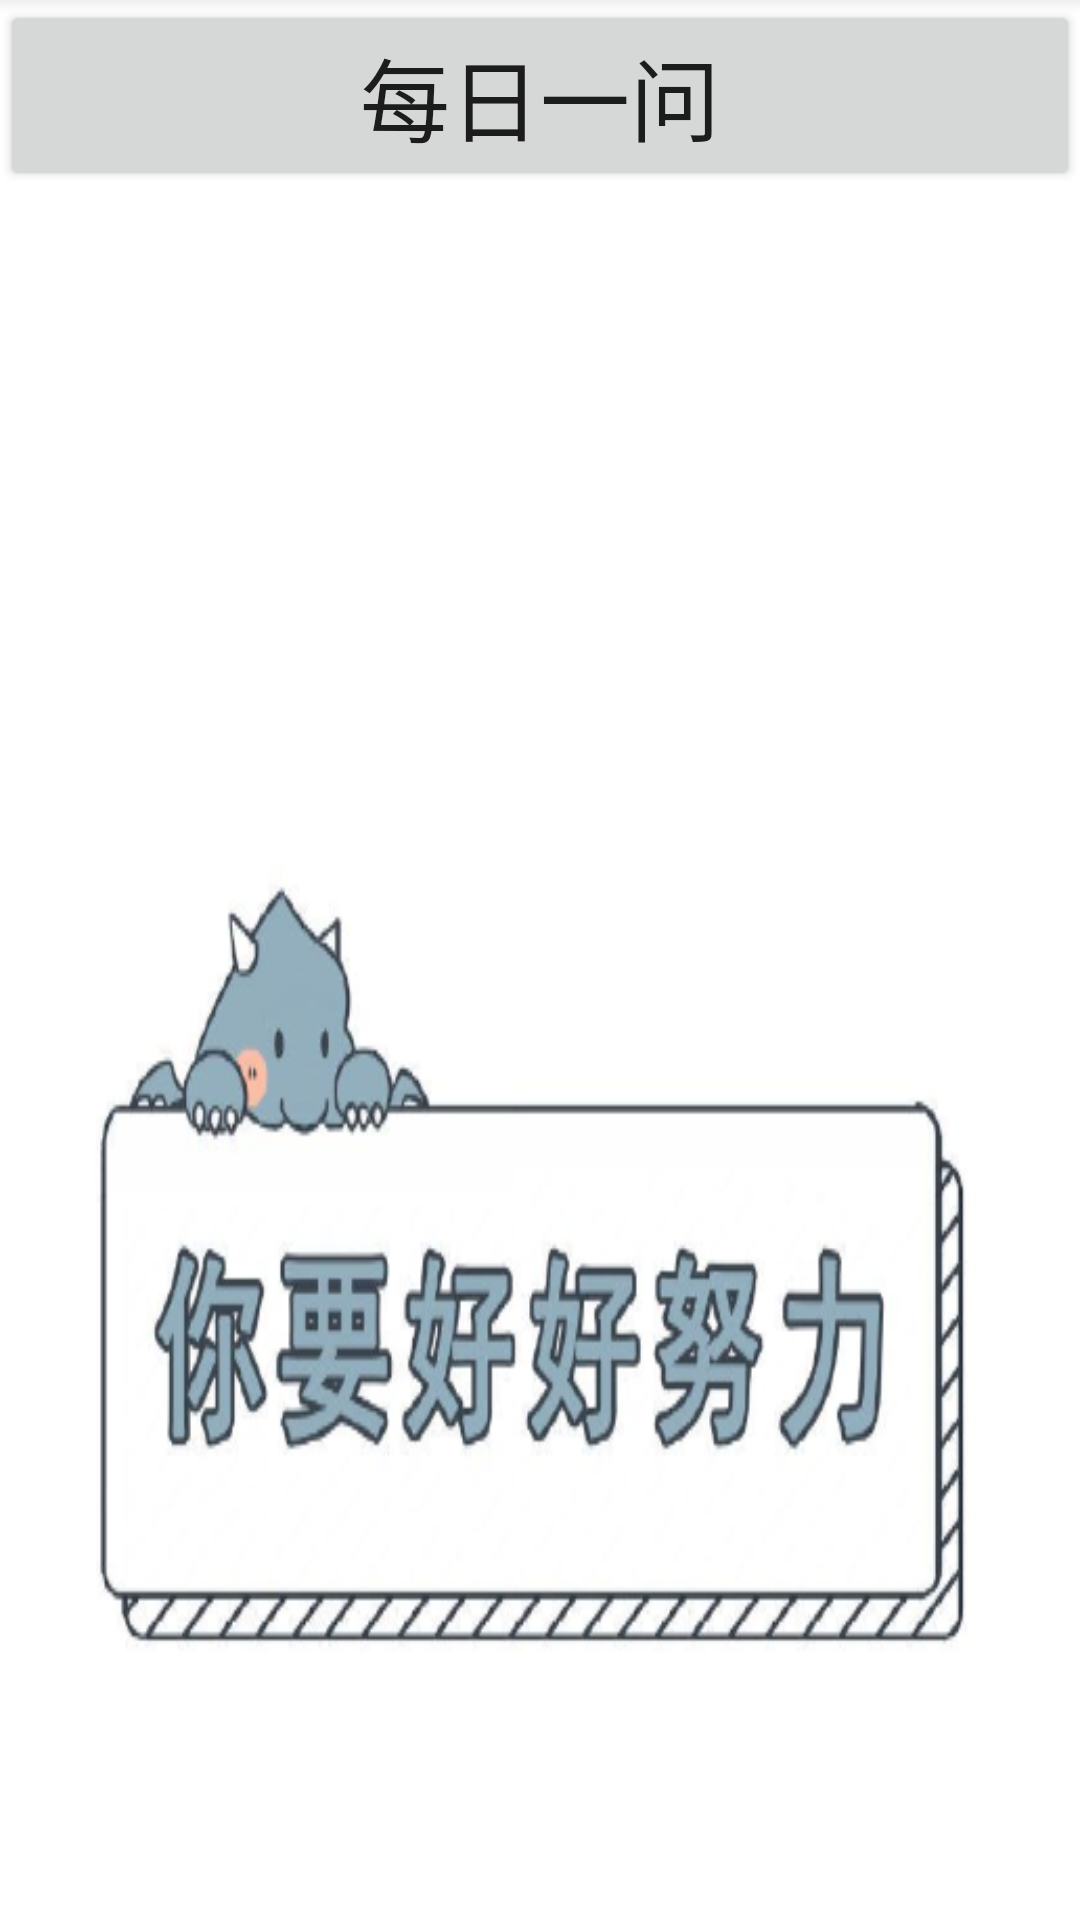

Produce the Android XML layout that renders to this screen, including the resource entries it uses.
<!-- AndroidManifest.xml: application theme Theme.Ccccccc -->
<!-- res/layout/activity_dati.xml -->
<?xml version="1.0" encoding="utf-8"?>
<LinearLayout xmlns:android="http://schemas.android.com/apk/res/android"
    xmlns:app="http://schemas.android.com/apk/res-auto"
    xmlns:tools="http://schemas.android.com/tools"
    android:layout_width="match_parent"
    android:layout_height="match_parent"
    tools:context=".DatiActivity"
    android:orientation="vertical"
    android:layout_margin="20dp"
    android:background="@drawable/dati">

<Button
    android:id="@+id/button_dati"
    android:layout_width="match_parent"
    android:layout_height="wrap_content"
    android:text="每日一问"
    android:textSize="30dp"/>
    <TextView
        android:id="@+id/dati_title"
    android:layout_width="match_parent"
    android:layout_height="wrap_content"
        android:textSize="40dp"
        android:textColor="@color/black"/>
    <Button
android:textSize="20dp"
        android:layout_marginLeft="20dp"
        android:layout_marginTop="30dp"
        android:id="@+id/A"
        style="@style/Widget.MaterialComponents.Button.UnelevatedButton"
        android:layout_width="wrap_content"
        android:layout_height="wrap_content"
        android:backgroundTint="@color/white"
        android:textColor="@color/black"/>
    <Button
        android:layout_marginLeft="20dp"
        android:textSize="20dp"
        android:id="@+id/B"
        style="@style/Widget.MaterialComponents.Button.UnelevatedButton"
        android:layout_width="wrap_content"
        android:layout_height="wrap_content"
        android:backgroundTint="#00000000"
        android:textColor="@color/black"/>
</LinearLayout>
<!-- resources referenced by this layout -->
<resources>
  <!-- drawable dati: png bitmap (drawable, 91540 bytes) -->
  <style name="Theme.Ccccccc" parent="Theme.MaterialComponents.Light.NoActionBar">
          
          <item name="colorPrimary">@color/purple_500</item>
          <item name="colorPrimaryVariant">#48C5FD</item>
          <item name="colorOnPrimary">#F3F4F4</item>
          
          <item name="colorSecondary">@color/teal_200</item>
          <item name="colorSecondaryVariant">@color/teal_700</item>
          <item name="colorOnSecondary">@color/black</item>
          
          <item name="android:statusBarColor" tools:targetApi="l">?attr/colorPrimaryVariant</item>
          
      </style>
  <!-- not gathered from this repository: default colours our renderer supplied (Android Studio template values) -->
  <color name="purple_500">#FF6200EE</color>
  <color name="teal_200">#FF03DAC5</color>
  <color name="teal_700">#FF018786</color>
  <color name="black">#FF000000</color>
  <color name="white">#FFFFFFFF</color>
</resources>
